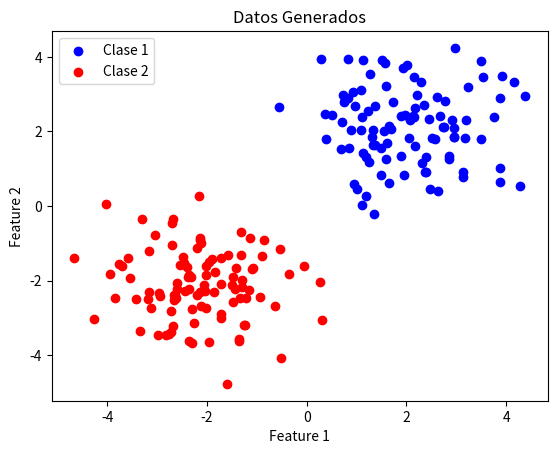

Write Python code to recreate this figure.
# [redacted]

import numpy as np
import matplotlib.pyplot as plt

# Generar datos de ejemplo
np.random.seed(0)
n_samples = 100
class_1 = np.random.randn(n_samples, 2) + [2, 2]
class_2 = np.random.randn(n_samples, 2) + [-2, -2]

# Visualizar los datos generados
plt.scatter(class_1[:, 0], class_1[:, 1], color='blue', label='Clase 1')
plt.scatter(class_2[:, 0], class_2[:, 1], color='red', label='Clase 2')
plt.xlabel('Feature 1')
plt.ylabel('Feature 2')
plt.title('Datos Generados')
plt.legend()
plt.show()

# Verificar la separabilidad lineal
X = np.concatenate([class_1, class_2])
y = np.concatenate([np.ones(n_samples), -np.ones(n_samples)])

W = np.linalg.inv(X.T @ X) @ X.T @ y
y_pred = np.sign(X @ W)

if np.all(y_pred == y):
    print("Los datos son linealmente separables.")
else:
    print("Los datos no son linealmente separables.")
















